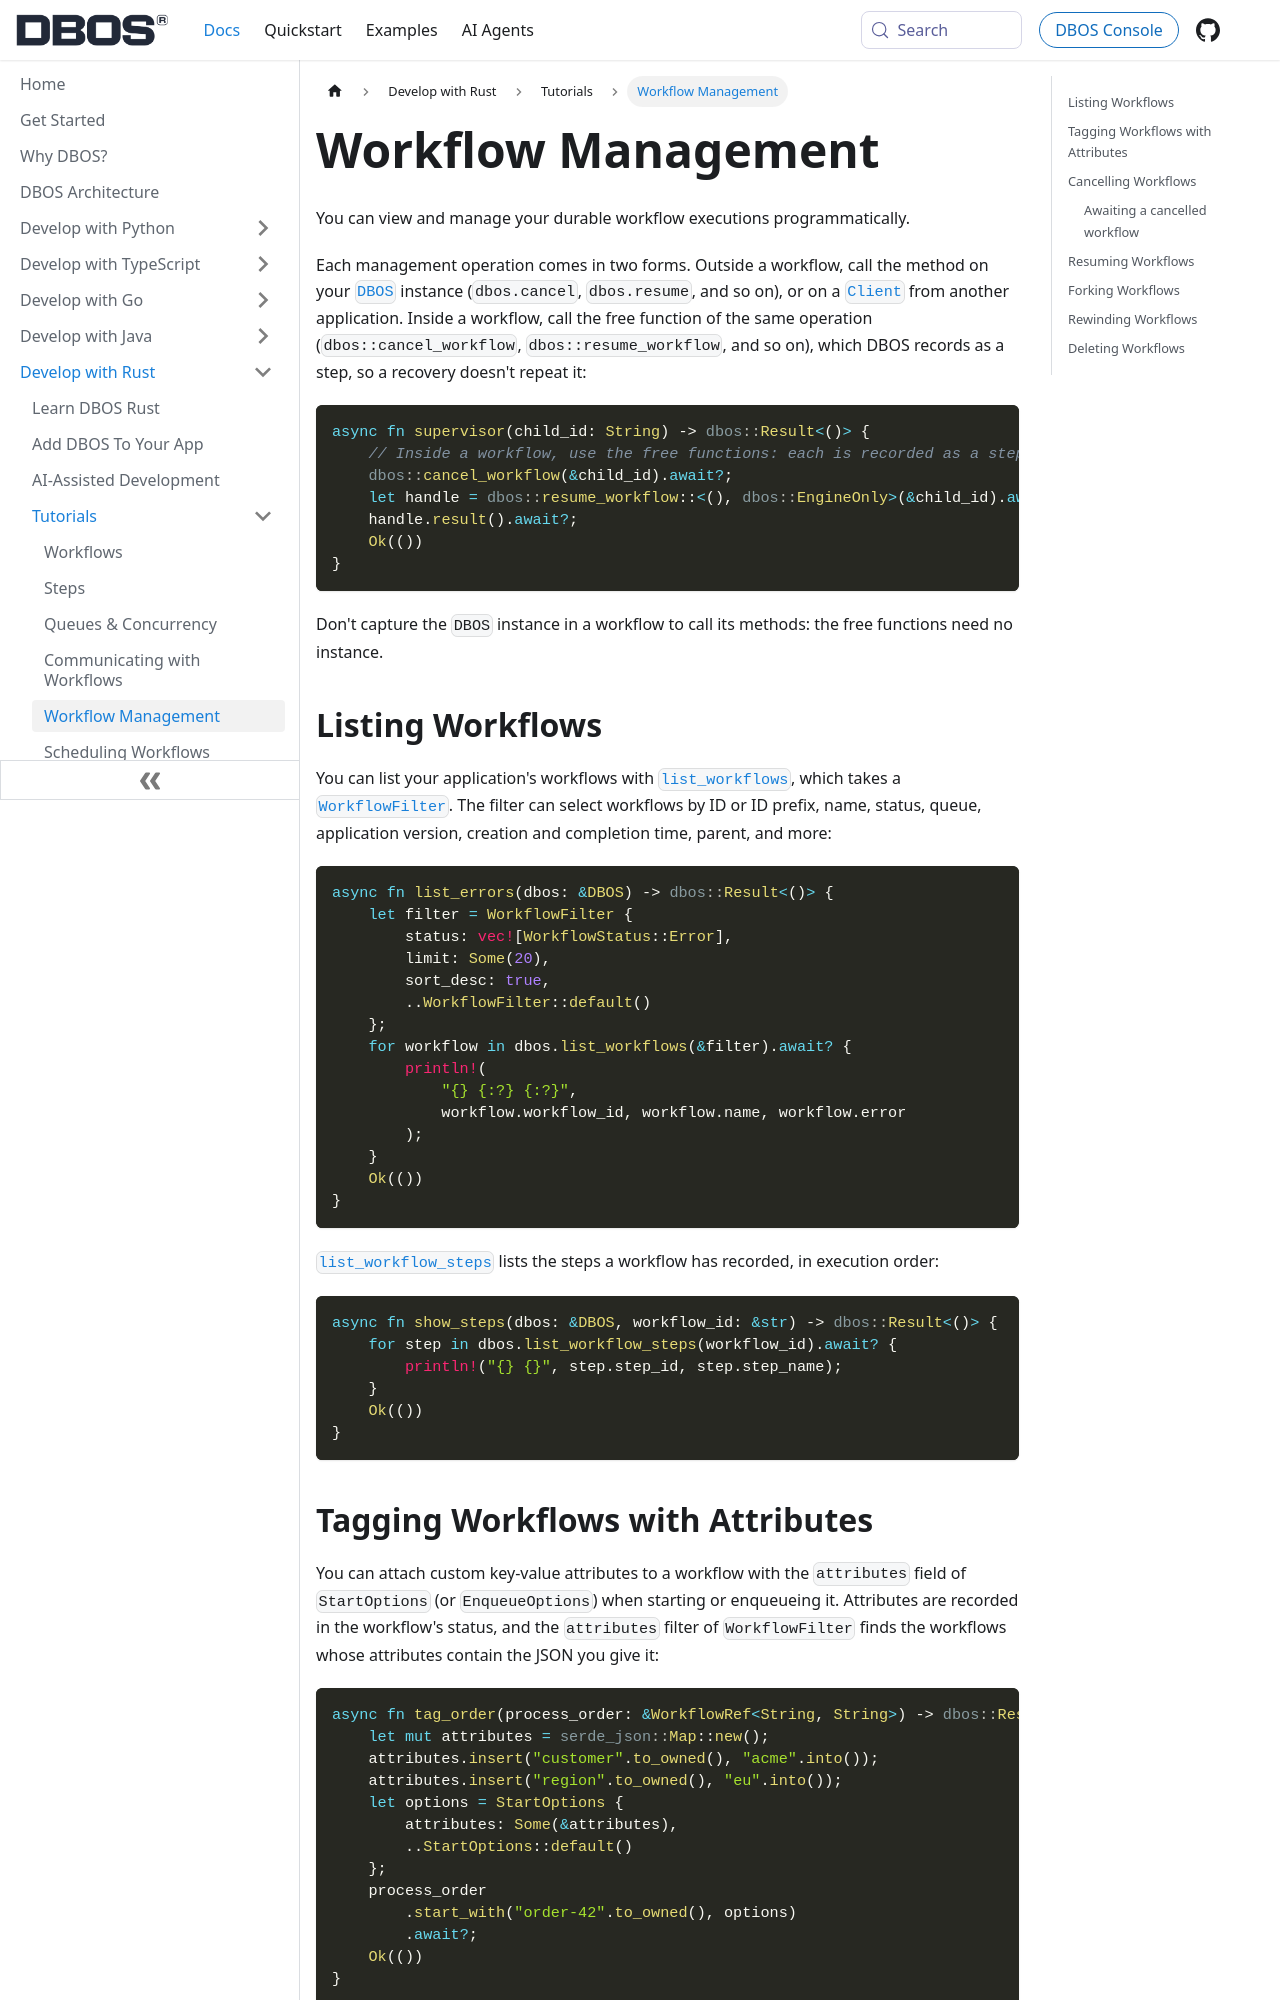

repository: dbos-inc/dbos-docs · page: rust/tutorials/workflow-management.html · generator: docusaurus

---
sidebar_position: 50
title: Workflow Management
---

You can view and manage your durable workflow executions programmatically.

Each management operation comes in two forms.
Outside a workflow, call the method on your [`DBOS`](https://docs.rs/dbos/latest/dbos/struct.DBOS.html) instance (`dbos.cancel`, `dbos.resume`, and so on), or on a [`Client`](https://docs.rs/dbos/latest/dbos/struct.Client.html) from another application.
Inside a workflow, call the free function of the same operation (`dbos::cancel_workflow`, `dbos::resume_workflow`, and so on), which DBOS records as a step, so a recovery doesn't repeat it:

```rust
async fn supervisor(child_id: String) -> dbos::Result<()> {
    // Inside a workflow, use the free functions: each is recorded as a step.
    dbos::cancel_workflow(&child_id).await?;
    let handle = dbos::resume_workflow::<(), dbos::EngineOnly>(&child_id).await?;
    handle.result().await?;
    Ok(())
}
```

Don't capture the `DBOS` instance in a workflow to call its methods: the free functions need no instance.

## Listing Workflows

You can list your application's workflows with [`list_workflows`](https://docs.rs/dbos/latest/dbos/struct.DBOS.html#method.list_workflows), which takes a [`WorkflowFilter`](https://docs.rs/dbos/latest/dbos/sysdb/types/struct.WorkflowFilter.html).
The filter can select workflows by ID or ID prefix, name, status, queue, application version, creation and completion time, parent, and more:

```rust
async fn list_errors(dbos: &DBOS) -> dbos::Result<()> {
    let filter = WorkflowFilter {
        status: vec![WorkflowStatus::Error],
        limit: Some(20),
        sort_desc: true,
        ..WorkflowFilter::default()
    };
    for workflow in dbos.list_workflows(&filter).await? {
        println!(
            "{} {:?} {:?}",
            workflow.workflow_id, workflow.name, workflow.error
        );
    }
    Ok(())
}
```

[`list_workflow_steps`](https://docs.rs/dbos/latest/dbos/struct.DBOS.html#method.list_workflow_steps) lists the steps a workflow has recorded, in execution order:

```rust
async fn show_steps(dbos: &DBOS, workflow_id: &str) -> dbos::Result<()> {
    for step in dbos.list_workflow_steps(workflow_id).await? {
        println!("{} {}", step.step_id, step.step_name);
    }
    Ok(())
}
```
